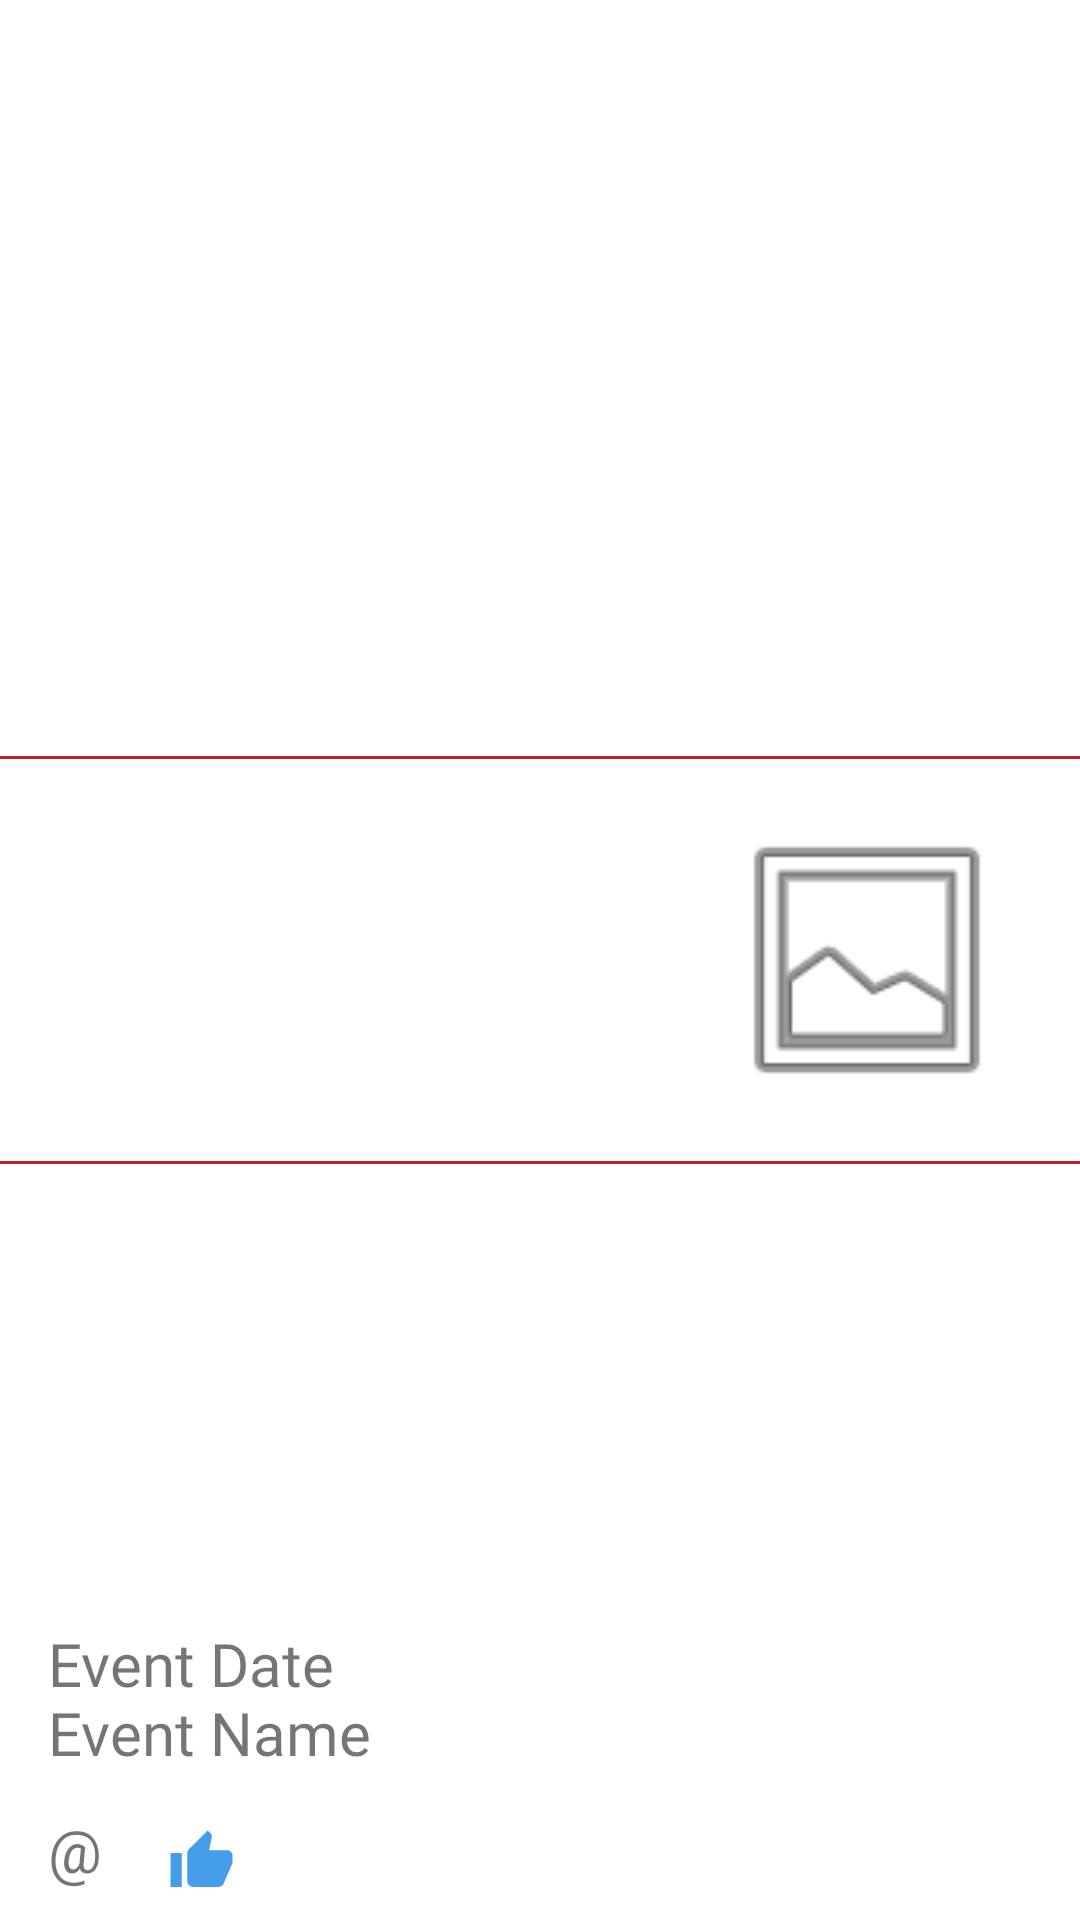

Here is an Android app screen rendered from its layout file. Give the layout XML and the strings, colors and styles it references.
<!-- AndroidManifest.xml: application theme Theme.FREEFOODAPP -->
<!-- res/layout/food_event_item.xml -->
<?xml version="1.0" encoding="utf-8"?>
<androidx.constraintlayout.widget.ConstraintLayout xmlns:android="http://schemas.android.com/apk/res/android"
    xmlns:app="http://schemas.android.com/apk/res-auto"
    xmlns:tools="http://schemas.android.com/tools"
    android:id="@+id/linearLayoutCompat"
    android:layout_width="match_parent"
    android:layout_height="wrap_content"
    android:layout_marginTop="5dp">


    <TextView
        android:id="@+id/textView2"
        android:layout_width="413dp"
        android:layout_height="136dp"
        android:background="@drawable/border"
        android:text=""
        app:layout_constraintBottom_toBottomOf="parent"
        app:layout_constraintEnd_toEndOf="parent"
        app:layout_constraintStart_toStartOf="parent"
        app:layout_constraintTop_toTopOf="parent" />

    <ImageView
        android:id="@+id/likesImageView"
        android:layout_width="46dp"
        android:layout_height="39dp"
        android:layout_marginStart="44dp"
        android:layout_marginTop="8dp"
        app:layout_constraintBottom_toBottomOf="parent"
        app:layout_constraintStart_toStartOf="parent"
        app:layout_constraintTop_toBottomOf="@+id/eventDate"
        app:layout_constraintVertical_bias="1.0"
        app:srcCompat="@drawable/thumbsup_foreground" />

    <TextView
        android:id="@+id/numOfLikes"
        android:layout_width="18dp"
        android:layout_height="27dp"
        android:layout_marginTop="20dp"
        android:fontFamily="@font/leaguespartan"
        android:text="@string/numOfLikes"
        android:textSize="20dp"
        app:layout_constraintBottom_toBottomOf="parent"
        app:layout_constraintEnd_toStartOf="@+id/likesImageView"
        app:layout_constraintHorizontal_bias="0.615"
        app:layout_constraintStart_toStartOf="parent"
        app:layout_constraintTop_toBottomOf="@+id/eventDate"
        app:layout_constraintVertical_bias="0.6" />

    <TextView
        android:id="@+id/eventName"

        android:layout_width="270dp"
        android:layout_height="36dp"

        android:layout_marginStart="16dp"
        android:layout_marginEnd="164dp"
        android:layout_marginBottom="40dp"
        android:fontFamily="@font/leaguespartan"
        android:text="@string/eventName"
        android:textSize="20sp"
        app:layout_constraintBottom_toBottomOf="parent"
        app:layout_constraintEnd_toStartOf="@+id/eventImage"
        app:layout_constraintHorizontal_bias="0.0"
        app:layout_constraintStart_toStartOf="parent" />

    <TextView
        android:id="@+id/eventDate"
        android:layout_width="0dp"
        android:layout_height="wrap_content"
        android:layout_marginStart="16dp"
        android:layout_marginBottom="72dp"
        android:text="@string/eventDate"
        android:fontFamily="@font/leaguespartan"
        android:textSize="20sp"

        app:layout_constraintBottom_toBottomOf="parent"
        app:layout_constraintEnd_toStartOf="@+id/eventImage"
        app:layout_constraintHorizontal_bias="0.0"
        app:layout_constraintStart_toStartOf="parent" />

    <ImageView
        android:id="@+id/eventImage"
        android:layout_width="110dp"
        android:layout_height="100dp"
        android:layout_marginEnd="16dp"
        app:layout_constraintBottom_toBottomOf="parent"
        app:layout_constraintEnd_toEndOf="parent"
        app:layout_constraintTop_toTopOf="parent"
        app:srcCompat="@android:drawable/ic_menu_gallery" />
</androidx.constraintlayout.widget.ConstraintLayout>
<!-- resources referenced by this layout -->
<resources>
  <!-- drawable border (drawable) -->
  <?xml version="1.0" encoding="utf-8"?>
  <shape xmlns:android="http://schemas.android.com/apk/res/android" android:shape="rectangle" >
      <solid android:color="@android:color/white" />
      <stroke android:width="1dip" android:color="#BE1E2D"/>
      <padding android:bottom="10dp" android:left="10dp" android:right="10dp" android:top="10dp"/>
  </shape>
  <!-- drawable thumbsup_foreground (drawable) -->
  <vector xmlns:android="http://schemas.android.com/apk/res/android"
      android:width="108dp"
      android:height="108dp"
      android:viewportWidth="108"
      android:viewportHeight="108"
      android:tint="#469DE9">
    <group android:scaleX="2.61"
        android:scaleY="2.61"
        android:translateX="22.68"
        android:translateY="22.68">
      <path
          android:fillColor="@android:color/white"
          android:pathData="M1,21h4L5,9L1,9v12zM23,10c0,-1.1 -0.9,-2 -2,-2h-6.31l0.95,-4.57 0.03,-0.32c0,-0.41 -0.17,-0.79 -0.44,-1.06L14.17,1 7.59,7.59C7.22,7.95 7,8.45 7,9v10c0,1.1 0.9,2 2,2h9c0.83,0 1.54,-0.5 1.84,-1.22l3.02,-7.05c0.09,-0.23 0.14,-0.47 0.14,-0.73v-2z"/>
    </group>
  </vector>
  <string name="eventDate">Event Date</string>
  <string name="eventName">Event Name</string>
  <style name="Theme.FREEFOODAPP" parent="Theme.MaterialComponents.DayNight.DarkActionBar">
          
          <item name="colorPrimary">@color/purple_500</item>
          <item name="colorPrimaryVariant">@color/purple_700</item>
          <item name="colorOnPrimary">@color/white</item>
          
          <item name="colorSecondary">@color/teal_200</item>
          <item name="colorSecondaryVariant">@color/teal_700</item>
          <item name="colorOnSecondary">@color/black</item>
          
          <item name="android:statusBarColor" tools:targetApi="l">?attr/colorPrimaryVariant</item>
          
      </style>
  <color name="purple_500">#BE1E2D</color>
  <color name="purple_700">#BE1E2D</color>
  <color name="white">#FFFFFFFF</color>
  <color name="teal_200">#BE1E2D</color>
  <color name="teal_700">#BE1E2D</color>
  <color name="black">#FF000000</color>
</resources>
